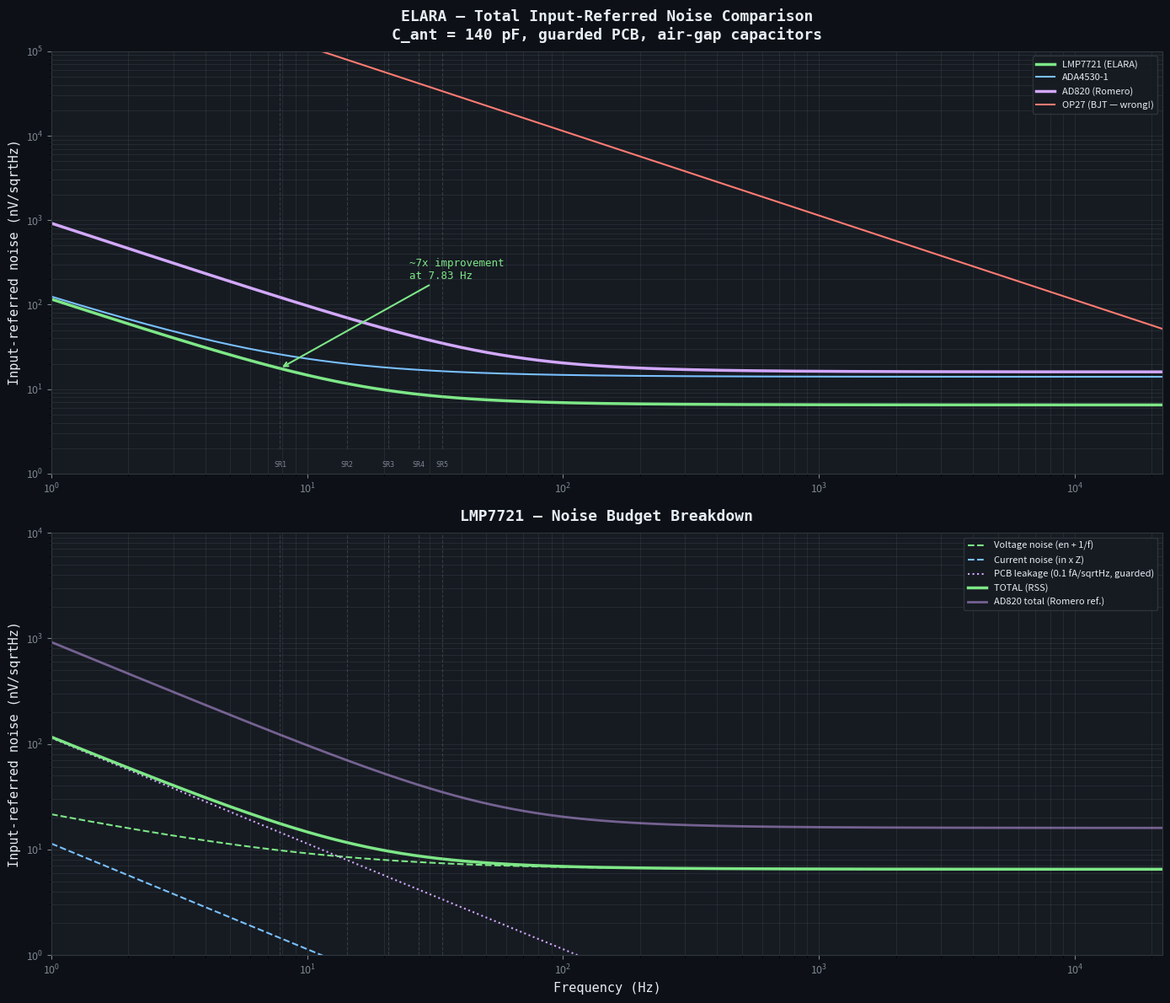

This figure's Python source: (Note: this script raises an exception after producing the figure.)
#!/usr/bin/env python3
"""
ELARA — Input-Referred Noise Analysis

Analytical noise model for the LMP7721 electrometer front-end with a
capacitive electric-field antenna source. Compares against Romero's
AD820-based LNVA design and other op-amps to demonstrate why the
LMP7721 is the optimal choice for high-impedance ELF sensing.

Noise sources modelled:
    1. Op-amp voltage noise (en) — includes 1/f corner
    2. Op-amp current noise (in) x source impedance
    3. PCB leakage current noise x source impedance (guard-ring dependent)
    4. Thermal noise of antenna leakage resistance

The source impedance is dominated by the antenna capacitance:
    |Z_ant| = 1 / (2π f C_ant)

At the 1st Schumann resonance (7.83 Hz) with C_ant = 140 pF:
    |Z_ant| ~ 145 MΩ

This enormous source impedance means current noise (not voltage noise)
dominates the noise budget — making the LMP7721's 0.01 fA/sqrtHz the
critical advantage over all other candidates.

Author: Matej + Claude, March 2026
"""

import numpy as np
import os

try:
    import matplotlib
    matplotlib.use("Agg")
    import matplotlib.pyplot as plt
    HAS_MATPLOTLIB = True
except ImportError:
    HAS_MATPLOTLIB = False


# ===========================================================================
# Physical constants
# ===========================================================================
k_B = 1.380649e-23   # Boltzmann constant (J/K)
T = 300.0             # Temperature (K)

# ===========================================================================
# Antenna parameters
# ===========================================================================
C_ANT = 140e-12       # Antenna capacitance (140 pF, calculated from 10m vert + 15m top hat)
R_LEAK = 100e9        # Antenna leakage resistance (100 GΩ, conservative)

# ===========================================================================
# PCB leakage current noise (guard-ring dependent)
# ===========================================================================
I_PCB_GUARDED = 0.1e-15    # A/sqrtHz — with active guard ring on PTFE/Rogers
I_PCB_UNGUARDED = 10.0e-15  # A/sqrtHz — bare FR4, no guard (for comparison)

# ===========================================================================
# Amplifier specifications
# ===========================================================================
# 1/f voltage noise model: en(f) = en_wideband x sqrt(1 + fc/f)
# where fc is the 1/f corner frequency
AMPLIFIERS = {
    "LMP7721 (ELARA)": {
        "en_wideband": 6.5e-9,   # V/sqrtHz (datasheet, at 1 kHz)
        "en_1f_corner": 10.0,   # Hz (from LMP7721 datasheet noise plot)
        "in": 0.01e-15,          # A/sqrtHz (datasheet)
        "color": "#7ee787",
        "description": "Electrometer-grade, ELARA primary",
    },
    "ADA4530-1": {
        "en_wideband": 14.0e-9,
        "en_1f_corner": 10.0,
        "in": 0.02e-15,
        "color": "#79c0ff",
        "description": "Electrometer-grade, higher en",
    },
    "AD820 (Romero)": {
        "en_wideband": 16.0e-9,
        "en_1f_corner": 30.0,
        "in": 0.8e-15,
        "color": "#d2a8ff",
        "description": "JFET input, Romero LNVA reference",
    },
    "OP27 (BJT — wrong!)": {
        "en_wideband": 3.0e-9,
        "en_1f_corner": 2.7,
        "in": 1000.0e-15,
        "color": "#ff7b72",
        "description": "Low-en BJT, catastrophic in at high Z",
    },
}

# Schumann resonance frequencies
SCHUMANN = {"SR1": 7.83, "SR2": 14.3, "SR3": 20.8, "SR4": 27.3, "SR5": 33.8}

# Frequency sweep
f = np.logspace(0, np.log10(22000), 2000)  # 1 Hz to 22 kHz


# ===========================================================================
# Core calculations
# ===========================================================================
def source_impedance(freq):
    """Antenna source impedance: C_ant || R_leak."""
    x_c = 1.0 / (2.0 * np.pi * freq * C_ANT)
    return np.minimum(x_c, R_LEAK)


def en_with_1f(en_wideband, corner_hz, freq):
    """Voltage noise density with 1/f component."""
    return en_wideband * np.sqrt(1.0 + corner_hz / freq)


def compute_noise(amp_name, pcb_current_noise=I_PCB_GUARDED):
    """
    Compute input-referred noise spectral density.

    Returns dict with individual contributions and RSS total.
    """
    amp = AMPLIFIERS[amp_name]
    z = source_impedance(f)

    e_voltage = en_with_1f(amp["en_wideband"], amp["en_1f_corner"], f)
    e_current = amp["in"] * z
    e_pcb = pcb_current_noise * z

    e_total = np.sqrt(e_voltage**2 + e_current**2 + e_pcb**2)

    return {
        "f": f,
        "z": z,
        "e_voltage": e_voltage,
        "e_current": e_current,
        "e_pcb": e_pcb,
        "e_total": e_total,
    }


def integrated_noise_rms(e_total, f_low, f_high):
    """Integrate noise PSD over a frequency band to get RMS noise."""
    mask = (f >= f_low) & (f <= f_high)
    if np.sum(mask) < 2:
        return 0.0
    df = np.diff(f[mask])
    return np.sqrt(np.sum(e_total[mask][:-1]**2 * df))


# ===========================================================================
# Console output
# ===========================================================================
def print_analysis():
    """Print full noise analysis."""

    print("=" * 95)
    print("ELARA — Input-Referred Noise Analysis")
    print(f"Antenna capacitance: {C_ANT * 1e12:.0f} pF")
    print(f"Temperature: {T:.0f} K")
    print(f"PCB leakage noise: {I_PCB_GUARDED * 1e15:.1f} fA/sqrtHz (guarded PTFE/Rogers)")
    print("=" * 95)

    # Source impedance at key frequencies
    print(f"\n  Source impedance |Z_ant| = 1/(2*pi*f*C_ant):")
    for name, freq in SCHUMANN.items():
        z = source_impedance(np.array([freq]))[0]
        print(f"    {name} ({freq:5.2f} Hz):  {z / 1e6:.1f} MOhm")
    print(f"    VLF 1 kHz:           {source_impedance(np.array([1e3]))[0] / 1e6:.3f} MOhm")
    print(f"    VLF 10 kHz:          {source_impedance(np.array([1e4]))[0] / 1e3:.1f} kOhm")

    # Noise comparison at key frequencies
    freqs_of_interest = [
        ("1st Schumann (7.83 Hz)", 7.83),
        ("2nd Schumann (14.3 Hz)", 14.3),
        ("3rd Schumann (20.8 Hz)", 20.8),
        ("VLF mid-band (1 kHz)", 1000.0),
        ("VLF sferics (10 kHz)", 10000.0),
    ]

    for freq_name, freq_val in freqs_of_interest:
        idx = np.argmin(np.abs(f - freq_val))
        z_src = source_impedance(f)[idx]

        print(f"\n  --- {freq_name} --- |Z| = {z_src / 1e6:.1f} MOhm")
        print(f"  {'Amplifier':<24} {'e_voltage':>10} {'e_current':>10} "
              f"{'e_pcb':>10} {'e_TOTAL':>10}   Notes")

        results = {}
        for name, amp in AMPLIFIERS.items():
            r = compute_noise(name)
            ev = r["e_voltage"][idx]
            ec = r["e_current"][idx]
            ep = r["e_pcb"][idx]
            et = r["e_total"][idx]
            results[name] = et

            print(f"  {name:<24} {ev * 1e9:>8.1f} nV {ec * 1e9:>8.1f} nV "
                  f"{ep * 1e9:>8.1f} nV {et * 1e9:>8.1f} nV   "
                  f"{amp['description']}")

        # Improvement ratio
        lmp = results.get("LMP7721 (ELARA)")
        ad820 = results.get("AD820 (Romero)")
        if lmp and ad820:
            ratio_v = ad820 / lmp
            print(f"  -> LMP7721 improvement over AD820: "
                  f"{ratio_v:.1f}x voltage, {ratio_v**2:.0f}x power")

    # Noise breakdown for LMP7721 at 7.83 Hz
    r = compute_noise("LMP7721 (ELARA)")
    idx_sr1 = np.argmin(np.abs(f - 7.83))
    print(f"\n{'=' * 95}")
    print(f"LMP7721 NOISE BUDGET at 7.83 Hz (1st Schumann)")
    print(f"{'=' * 95}")
    print(f"  Voltage noise (en with 1/f):  {r['e_voltage'][idx_sr1] * 1e9:.2f} nV/sqrtHz")
    print(f"  Current noise (in x Z):       {r['e_current'][idx_sr1] * 1e9:.2f} nV/sqrtHz")
    print(f"  PCB leakage (guarded):        {r['e_pcb'][idx_sr1] * 1e9:.2f} nV/sqrtHz")
    print(f"  TOTAL (RSS):                  {r['e_total'][idx_sr1] * 1e9:.2f} nV/sqrtHz")

    dominant = "voltage" if r['e_voltage'][idx_sr1] > r['e_pcb'][idx_sr1] else "PCB leakage"
    print(f"  Dominant source: {dominant} noise")

    # Integrated noise in Schumann band
    print(f"\n{'=' * 95}")
    print("INTEGRATED NOISE — Schumann band (3–45 Hz)")
    print(f"{'=' * 95}")
    for name in AMPLIFIERS:
        r = compute_noise(name)
        rms = integrated_noise_rms(r["e_total"], 3.0, 45.0)
        print(f"  {name:<24}: {rms * 1e9:.1f} nV RMS")

    r_lmp = compute_noise("LMP7721 (ELARA)")
    r_820 = compute_noise("AD820 (Romero)")
    rms_lmp = integrated_noise_rms(r_lmp["e_total"], 3.0, 45.0)
    rms_820 = integrated_noise_rms(r_820["e_total"], 3.0, 45.0)
    print(f"\n  LMP7721 vs AD820: {rms_820 / rms_lmp:.1f}x voltage, "
          f"{(rms_820 / rms_lmp)**2:.0f}x power improvement")

    # Guard ring importance
    print(f"\n{'=' * 95}")
    print("GUARD RING IMPACT (LMP7721 at 7.83 Hz)")
    print(f"{'=' * 95}")
    r_guarded = compute_noise("LMP7721 (ELARA)", I_PCB_GUARDED)
    r_unguarded = compute_noise("LMP7721 (ELARA)", I_PCB_UNGUARDED)
    print(f"  With guard ring:    {r_guarded['e_total'][idx_sr1] * 1e9:.1f} nV/sqrtHz "
          f"(PCB leakage = {r_guarded['e_pcb'][idx_sr1] * 1e9:.1f} nV)")
    print(f"  Without guard ring: {r_unguarded['e_total'][idx_sr1] * 1e9:.1f} nV/sqrtHz "
          f"(PCB leakage = {r_unguarded['e_pcb'][idx_sr1] * 1e9:.1f} nV)")
    print(f"  -> Guard ring reduces total noise by "
          f"{r_unguarded['e_total'][idx_sr1] / r_guarded['e_total'][idx_sr1]:.0f}x")
    print(f"     Without guard ring, PCB leakage dominates everything.")


# ===========================================================================
# Plot
# ===========================================================================
def plot_analysis():
    """Generate noise analysis plots."""
    if not HAS_MATPLOTLIB:
        print("\nmatplotlib not available — skipping plot")
        return

    BG_COLOR = "#0d1117"
    TEXT_COLOR = "#e6edf3"
    SUBTLE_COLOR = "#7d8590"
    PANEL_COLOR = "#161b22"
    BORDER_COLOR = "#30363d"

    fig, (ax1, ax2) = plt.subplots(2, 1, figsize=(14, 12))
    fig.patch.set_facecolor(BG_COLOR)

    for ax in (ax1, ax2):
        ax.set_facecolor(PANEL_COLOR)
        ax.tick_params(colors=SUBTLE_COLOR, labelsize=9)
        ax.grid(True, which="both", alpha=0.15, color=SUBTLE_COLOR)
        for spine in ax.spines.values():
            spine.set_color(BORDER_COLOR)

    # ===== Plot 1: Total noise comparison across amplifiers =====
    for name, amp in AMPLIFIERS.items():
        r = compute_noise(name)
        lw = 2.5 if "LMP7721" in name or "AD820" in name else 1.5
        ax1.loglog(f, r["e_total"] * 1e9, label=name,
                   color=amp["color"], linewidth=lw)

    # Schumann markers
    # tags along the bottom edge, the dashed lines start just above them
    for sr_name, sr_freq in SCHUMANN.items():
        ax1.axvline(sr_freq, ymin=0.06, color=SUBTLE_COLOR, alpha=0.3, linestyle="--", linewidth=0.8)
        ax1.text(sr_freq, 0.012, sr_name, fontsize=6, ha="center", va="bottom",
                 color=SUBTLE_COLOR, fontfamily="monospace", transform=ax1.get_xaxis_transform())

    # Improvement annotation
    r_lmp = compute_noise("LMP7721 (ELARA)")
    r_820 = compute_noise("AD820 (Romero)")
    idx_sr1 = np.argmin(np.abs(f - 7.83))
    ratio = r_820["e_total"][idx_sr1] / r_lmp["e_total"][idx_sr1]
    ax1.annotate(f"~{ratio:.0f}x improvement\nat 7.83 Hz",
                 xy=(7.83, r_lmp["e_total"][idx_sr1] * 1e9),
                 xytext=(25, 200), fontsize=9, color="#7ee787",
                 fontfamily="monospace",
                 arrowprops=dict(arrowstyle="->", color="#7ee787", lw=1.5))

    ax1.set_ylabel("Input-referred noise (nV/sqrtHz)", fontsize=11,
                   color=TEXT_COLOR, fontfamily="monospace")
    ax1.set_title("ELARA — Total Input-Referred Noise Comparison\n"
                  f"C_ant = {C_ANT * 1e12:.0f} pF, guarded PCB, air-gap capacitors",
                  fontsize=13, fontweight="bold", color=TEXT_COLOR,
                  fontfamily="monospace", pad=10)
    legend1 = ax1.legend(loc="upper right", fontsize=8, facecolor=PANEL_COLOR,
                         edgecolor=BORDER_COLOR, labelcolor=TEXT_COLOR)
    legend1.get_frame().set_alpha(0.9)
    ax1.set_xlim(1, 22000)
    ax1.set_ylim(1, 1e5)

    # ===== Plot 2: LMP7721 noise breakdown =====
    r = compute_noise("LMP7721 (ELARA)")

    ax2.loglog(f, r["e_voltage"] * 1e9, label="Voltage noise (en + 1/f)",
               color="#7ee787", linewidth=1.5, linestyle="--")
    ax2.loglog(f, r["e_current"] * 1e9, label="Current noise (in x Z)",
               color="#79c0ff", linewidth=1.5, linestyle="--")
    ax2.loglog(f, r["e_pcb"] * 1e9, label="PCB leakage (0.1 fA/sqrtHz, guarded)",
               color="#d2a8ff", linewidth=1.5, linestyle=":")
    ax2.loglog(f, r["e_total"] * 1e9, label="TOTAL (RSS)",
               color="#7ee787", linewidth=2.5)

    # AD820 total for reference
    ax2.loglog(f, r_820["e_total"] * 1e9, label="AD820 total (Romero ref.)",
               color="#d2a8ff", linewidth=2, alpha=0.5)

    for sr_name, sr_freq in SCHUMANN.items():
        ax2.axvline(sr_freq, color=SUBTLE_COLOR, alpha=0.3, linestyle="--", linewidth=0.8)

    ax2.set_xlabel("Frequency (Hz)", fontsize=11, color=TEXT_COLOR,
                   fontfamily="monospace")
    ax2.set_ylabel("Input-referred noise (nV/sqrtHz)", fontsize=11,
                   color=TEXT_COLOR, fontfamily="monospace")
    ax2.set_title("LMP7721 — Noise Budget Breakdown",
                  fontsize=13, fontweight="bold", color=TEXT_COLOR,
                  fontfamily="monospace", pad=10)
    legend2 = ax2.legend(loc="upper right", fontsize=8, facecolor=PANEL_COLOR,
                         edgecolor=BORDER_COLOR, labelcolor=TEXT_COLOR)
    legend2.get_frame().set_alpha(0.9)
    ax2.set_xlim(1, 22000)
    ax2.set_ylim(1, 1e4)

    plt.tight_layout()
    out_path = os.path.join(os.path.dirname(os.path.abspath(__file__)),
                            "preamp_noise_analysis.svg")
    fig.savefig(out_path, facecolor=fig.get_facecolor(), bbox_inches="tight")
    plt.close(fig)
    print(f"\nPlot saved: {out_path}")


if __name__ == "__main__":
    print_analysis()
    plot_analysis()
